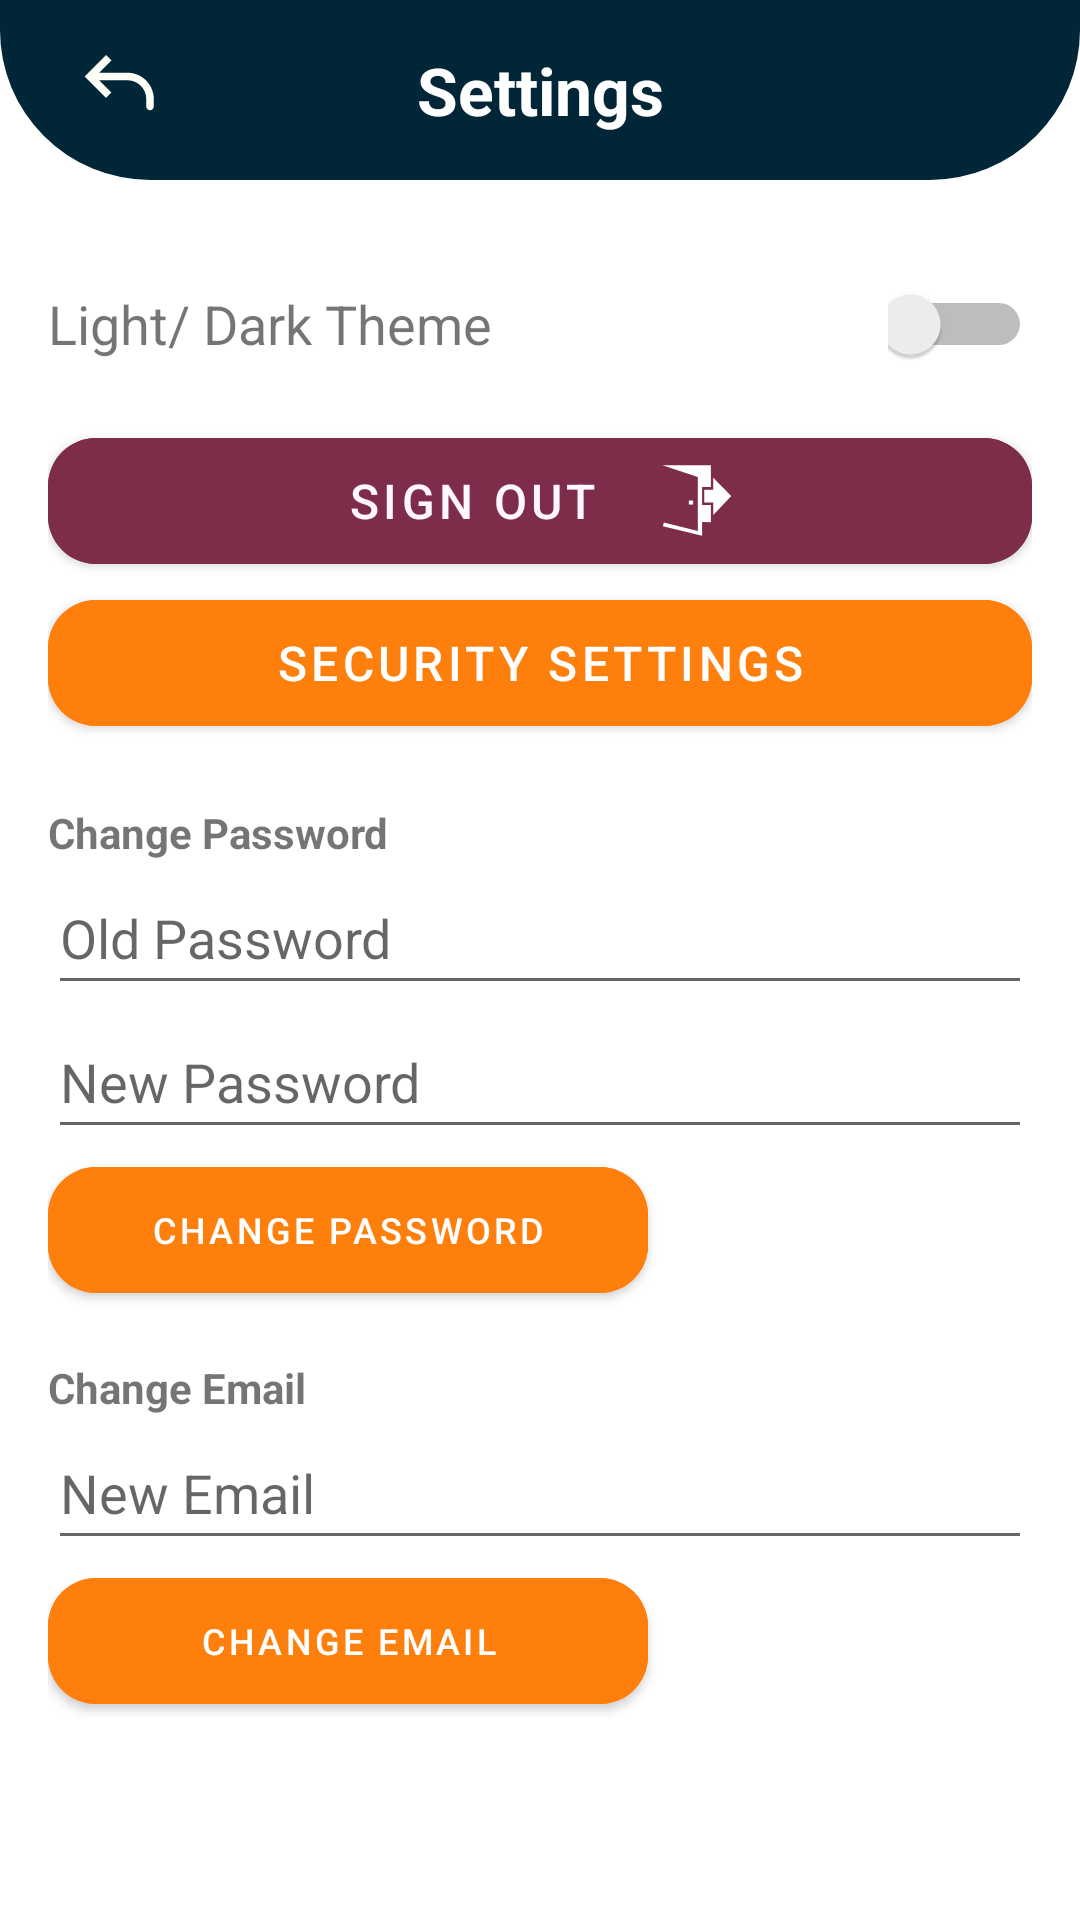

This screen was rendered from an Android layout file. Write that file and the resources it references.
<!-- AndroidManifest.xml: application theme Theme.OneMed -->
<!-- res/layout/settings_activity.xml -->
<?xml version="1.0" encoding="utf-8"?>
<androidx.constraintlayout.widget.ConstraintLayout xmlns:android="http://schemas.android.com/apk/res/android"
    xmlns:app="http://schemas.android.com/apk/res-auto"
    android:layout_width="match_parent"
    android:layout_height="match_parent">

    
    <View
        android:id="@+id/top_layer"
        android:layout_width="match_parent"
        android:layout_height="60dp"
        android:background="@drawable/top_layout"
        app:layout_constraintTop_toTopOf="parent"
        app:layout_constraintStart_toStartOf="parent"
        app:layout_constraintEnd_toEndOf="parent" />

    
    <ImageView
        android:id="@+id/back_btn"
        android:layout_width="48dp"
        android:layout_height="48dp"
        android:layout_marginStart="16dp"
        android:layout_marginTop="4dp"
        android:background="@android:color/transparent"
        android:clickable="true"
        android:focusable="true"
        android:padding="9dp"
        android:contentDescription="@string/back"
        android:scaleType="fitCenter"
        android:src="@drawable/back_svgrepo_com"
        app:layout_constraintTop_toTopOf="parent"
        app:layout_constraintStart_toStartOf="parent" />

    
    <TextView
        android:id="@+id/title"
        android:layout_width="wrap_content"
        android:layout_height="wrap_content"
        android:text="Settings"
        android:textColor="@color/cardview_light_background"
        android:textStyle="bold"
        android:textAppearance="@style/TextAppearance.AppCompat.Large"
        app:layout_constraintTop_toTopOf="@id/top_layer"
        app:layout_constraintBottom_toBottomOf="@id/top_layer"
        app:layout_constraintStart_toStartOf="parent"
        app:layout_constraintEnd_toEndOf="parent" />

    
    <ScrollView
        android:id="@+id/scroll_view"
        android:layout_width="match_parent"
        android:layout_height="0dp"
        android:fillViewport="true"
        android:contentDescription="Main scroll settings area"
        app:layout_constraintTop_toBottomOf="@id/top_layer"
        app:layout_constraintBottom_toBottomOf="parent">

        <LinearLayout
            android:id="@+id/settings_container"
            android:orientation="vertical"
            android:layout_width="match_parent"
            android:layout_height="wrap_content"
            android:padding="16dp">

            
            <LinearLayout
                android:layout_width="match_parent"
                android:layout_height="wrap_content"
                android:orientation="horizontal"
                android:gravity="center_vertical"
                android:paddingVertical="8dp">

                <TextView
                    android:layout_width="0dp"
                    android:layout_height="wrap_content"
                    android:textSize="18sp"
                    android:layout_weight="1"
                    android:text="Light/ Dark Theme" />

                <Switch
                    android:id="@+id/switch_theme"
                    android:layout_width="48dp"
                    android:layout_height="48dp"/>
            </LinearLayout>

            


            
            <com.google.android.material.button.MaterialButton
            android:id="@+id/sign_out"
            android:layout_width="match_parent"
            android:layout_height="54dp"
                android:textColor="#fff6ff"
            android:backgroundTint="#7d2c49"
            android:text="Sign out"
            android:textSize="16sp"
            app:cornerRadius="16dp"
                app:icon="@drawable/sign_out_svgrepo_com"
                app:iconGravity="textEnd"
                app:iconPadding="20dp"
            app:layout_constraintEnd_toEndOf="parent"
            app:layout_constraintHorizontal_bias="0.0"
            app:layout_constraintStart_toStartOf="parent"
            app:layout_constraintTop_toBottomOf="@id/switch_theme"/>

            <com.google.android.material.button.MaterialButton
                android:id="@+id/security_toggle"
                android:layout_width="match_parent"
                android:layout_height="54dp"
                android:backgroundTint="#ff7f0d"
                android:text="Security Settings"
                android:textSize="16sp"
                app:cornerRadius="16dp"
                app:layout_constraintEnd_toEndOf="parent"
                app:layout_constraintHorizontal_bias="0.0"
                app:layout_constraintStart_toStartOf="parent"
                app:layout_constraintTop_toBottomOf="@id/sign_out" />


            
            <LinearLayout
                android:id="@+id/security_container"
                android:layout_width="match_parent"
                android:layout_height="wrap_content"
                android:orientation="vertical"

                android:paddingTop="12dp">

                
                <TextView
                    android:layout_width="wrap_content"
                    android:layout_height="wrap_content"
                    android:text="Change Password"
                    android:textStyle="bold"
                    android:layout_marginTop="8dp" />

                <EditText
                    android:id="@+id/old_password"
                    android:layout_width="match_parent"
                    android:layout_height="wrap_content"
                    android:minHeight="48dp"
                    android:hint="Old Password"
                    android:inputType="textPassword" />

                <EditText
                    android:id="@+id/new_password"
                    android:layout_width="match_parent"
                    android:layout_height="wrap_content"
                    android:minHeight="48dp"
                    android:hint="New Password"
                    android:inputType="textPassword" />

                <com.google.android.material.button.MaterialButton
                    android:id="@+id/change_password"
                    android:layout_width="200dp"
                    android:layout_height="54dp"
                    android:backgroundTint="#ff7f0d"
                    android:text="change password"
                    android:textSize="12sp"
                    app:cornerRadius="16dp"
                    app:layout_constraintEnd_toEndOf="parent"
                    app:layout_constraintHorizontal_bias="0.0"
                    app:layout_constraintStart_toStartOf="parent"
                    app:layout_constraintTop_toBottomOf="@id/new_password" />

                
                <TextView
                    android:layout_width="wrap_content"
                    android:layout_height="wrap_content"
                    android:text="Change Email"
                    android:textStyle="bold"
                    android:layout_marginTop="16dp" />

                <EditText
                    android:id="@+id/new_email"
                    android:layout_width="match_parent"
                    android:layout_height="wrap_content"
                    android:hint="New Email"
                    android:minHeight="48dp"
                    android:inputType="textEmailAddress" />

                <com.google.android.material.button.MaterialButton
                    android:id="@+id/change_email"
                    android:layout_width="200dp"
                    android:layout_height="54dp"
                    android:backgroundTint="#ff7f0d"
                    android:text="change email"
                    android:textSize="12sp"
                    app:cornerRadius="16dp"
                    app:layout_constraintEnd_toEndOf="parent"
                    app:layout_constraintHorizontal_bias="0.0"
                    app:layout_constraintStart_toStartOf="parent"
                    app:layout_constraintTop_toBottomOf="@id/new_email" />
            </LinearLayout>

        </LinearLayout>
    </ScrollView>

</androidx.constraintlayout.widget.ConstraintLayout>
<!-- resources referenced by this layout -->
<resources>
  <!-- drawable back_svgrepo_com (drawable) -->
  <vector xmlns:android="http://schemas.android.com/apk/res/android"
      android:width="800dp"
      android:height="800dp"
      android:viewportWidth="24"
      android:viewportHeight="24">
    <path
        android:pathData="M4,10L3.293,10.707L2.586,10L3.293,9.293L4,10ZM21,18C21,18.552 20.552,19 20,19C19.448,19 19,18.552 19,18L21,18ZM8.293,15.707L3.293,10.707L4.707,9.293L9.707,14.293L8.293,15.707ZM3.293,9.293L8.293,4.293L9.707,5.707L4.707,10.707L3.293,9.293ZM4,9L14,9L14,11L4,11L4,9ZM21,16L21,18L19,18L19,16L21,16ZM14,9C17.866,9 21,12.134 21,16L19,16C19,13.239 16.761,11 14,11L14,9Z"
        android:fillColor="#fffef6"/>
  </vector>
  <!-- drawable sign_out_svgrepo_com (drawable) -->
  <vector xmlns:android="http://schemas.android.com/apk/res/android"
      android:width="25dp"
      android:height="25dp"
      android:viewportWidth="17"
      android:viewportHeight="17">
    <path
        android:pathData="M9.995,5.417L11.987,5.417L11.987,0.5L1,0.5L9.026,3.166L9.026,15.417L1.321,13.5L1.106,14.329L9.995,16.482L9.995,13.397L11.987,13.415L11.987,9.542L9.995,9.542L9.995,5.417Z"
        android:strokeWidth="1"
        android:fillColor="#fff6ff"
        android:fillType="evenOdd"
        android:strokeColor="#00000000"/>
    <path
        android:pathData="M15.904,7.5L13.034,4.568L13.034,6.555L11,6.555L11,8.471L13.034,8.471L13.034,10.533L15.904,7.5Z"
        android:strokeWidth="1"
        android:fillColor="#fff6ff"
        android:fillType="evenOdd"
        android:strokeColor="#fff6ff"/>
    <path
        android:pathData="M7,8.5h0.958v0.916h-0.958z"
        android:strokeWidth="1"
        android:fillColor="#fff6ff"
        android:fillType="evenOdd"
        android:strokeColor="#00000000"/>
  </vector>
  <!-- drawable top_layout (drawable) -->
  <?xml version="1.0" encoding="utf-8"?>
  <shape xmlns:android="http://schemas.android.com/apk/res/android" android:shape="rectangle">
      <corners
          android:bottomRightRadius="50dp"
          android:bottomLeftRadius="50dp"
          />
  
      <solid android:color="#002638" />
  </shape>
  <string name="back">back</string>
  <style name="Theme.OneMed" parent="Theme.MaterialComponents.DayNight.NoActionBar">
          
          <item name="colorPrimary">@color/purple_500</item>
          <item name="colorPrimaryVariant">@color/purple_700</item>
          <item name="colorOnPrimary">@color/white</item>
          
          <item name="colorSecondary">@color/teal_200</item>
          <item name="colorSecondaryVariant">@color/teal_700</item>
          <item name="colorOnSecondary">@color/black</item>
          
          <item name="android:statusBarColor">?attr/colorPrimaryVariant</item>
          
          <item name="boxStrokeColor">@color/teal_200</item>
          <item name="boxStrokeWidth">2dp</item>
      </style>
  <color name="purple_500">#FF6200EE</color>
  <color name="purple_700">#FF3700B3</color>
  <color name="white">#FFFFFFFF</color>
  <color name="teal_200">#FF03DAC5</color>
  <color name="teal_700">#FF018786</color>
  <color name="black">#FF000000</color>
</resources>
